The GitHub repository ajbanegas/CNN-CAD contains a labelled image folder "clasif-malaria" with 2 categories: decoys, inhibitors. Examples follow, each with its label.

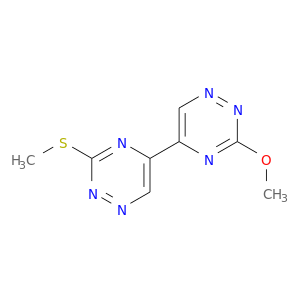
Label: inhibitors

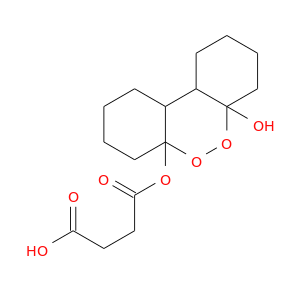
Label: decoys

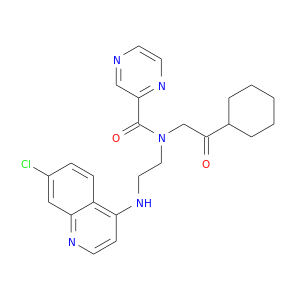
Label: inhibitors

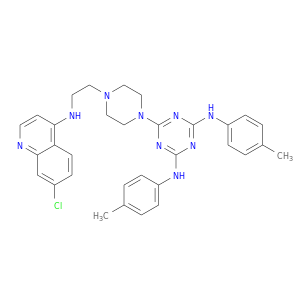
Label: inhibitors

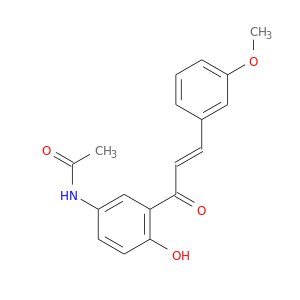
Label: decoys

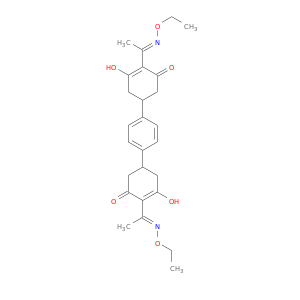
Label: decoys
